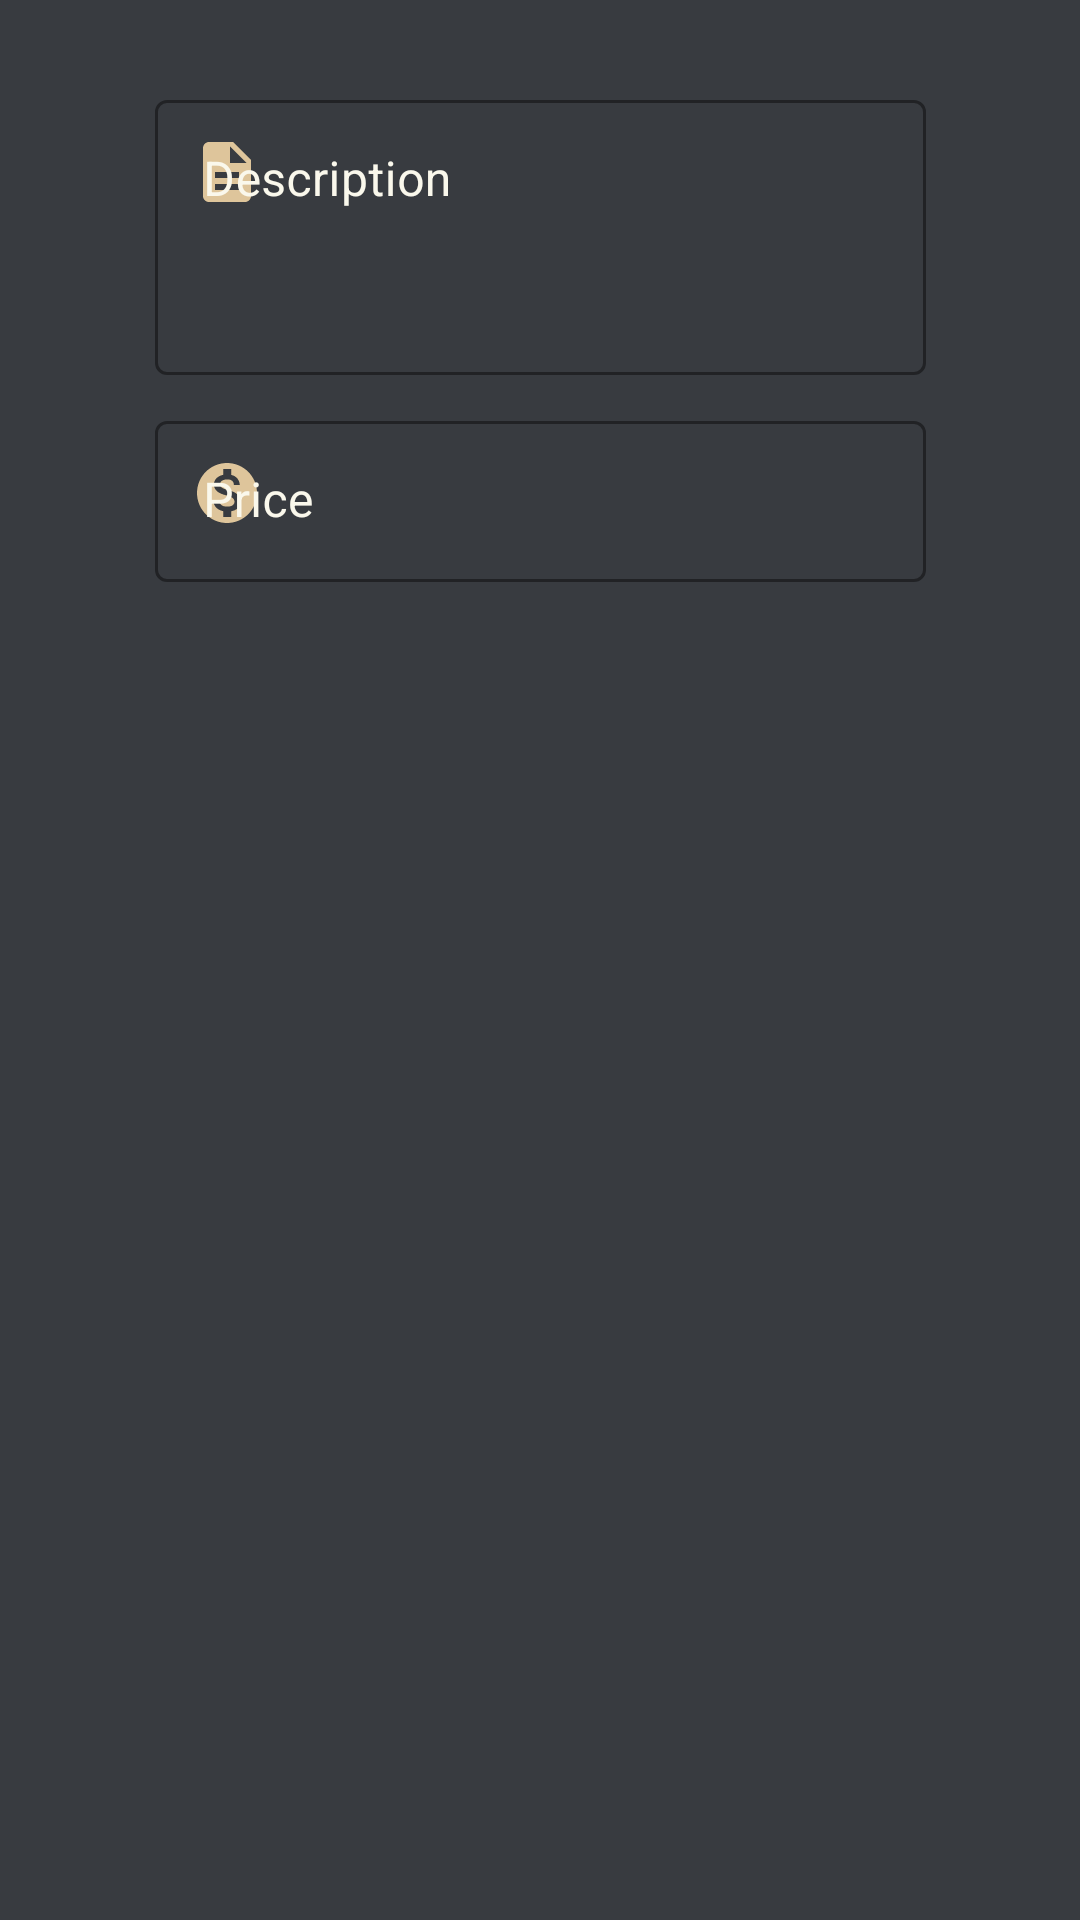

Android layout source for this screen:
<!-- AndroidManifest.xml: application theme AppTheme -->
<!-- res/layout/dialog_todo.xml -->
<?xml version="1.0" encoding="utf-8"?>
<androidx.constraintlayout.widget.ConstraintLayout
  xmlns:android="http://schemas.android.com/apk/res/android"
  xmlns:app="http://schemas.android.com/apk/res-auto"
  xmlns:tools="http://schemas.android.com/tools"
  android:layout_width="match_parent"
  android:layout_height="wrap_content"
  android:background="@color/colorPrimary"
  android:focusable="true"
  android:focusableInTouchMode="true">

  <com.google.android.material.textfield.TextInputLayout
    android:id="@+id/input_layout_desc"
    android:layout_width="wrap_content"
    android:layout_height="wrap_content"
    android:layout_marginTop="28dp"
    android:layout_marginStart="32dp"
    android:layout_marginEnd="32dp"
    app:layout_constraintEnd_toEndOf="parent"
    app:layout_constraintStart_toStartOf="parent"
    app:layout_constraintTop_toTopOf="parent"
    app:startIconDrawable="@drawable/ic_description"
    style="@style/TextInputLayoutMaterialStyle">

    <androidx.appcompat.widget.AppCompatEditText
      android:id="@+id/et_desc"
      android:layout_width="257dp"
      android:layout_height="wrap_content"
      android:paddingBottom="15dp"
      android:hint="Description"
      android:inputType="textMultiLine"
      android:minLines="3"
      android:maxLines="4"
      style="@style/EditTextMaterialStyle"
      android:gravity="start"/>

  </com.google.android.material.textfield.TextInputLayout>

  <com.google.android.material.textfield.TextInputLayout
    android:id="@+id/input_layout_price"
    android:layout_width="wrap_content"
    android:layout_height="wrap_content"
    android:layout_marginTop="10dp"
    app:layout_constraintEnd_toEndOf="@+id/input_layout_desc"
    app:layout_constraintStart_toStartOf="@+id/input_layout_desc"
    app:layout_constraintTop_toBottomOf="@+id/input_layout_desc"
    style="@style/TextInputLayoutMaterialStyle"
    app:startIconDrawable="@drawable/ic_action_spending">

    <com.google.android.material.textfield.TextInputEditText
      android:id="@+id/et_price"
      android:layout_width="257dp"
      android:layout_height="wrap_content"
      android:layout_marginTop="8dp"
      android:paddingBottom="15dp"
      android:gravity="start"
      android:hint="Price"
      android:inputType="number"
      android:maxLines="4"
      android:minLines="3"
      style="@style/EditTextMaterialStyle"/>

  </com.google.android.material.textfield.TextInputLayout>

  <ImageButton
    android:id="@+id/btn_submit"
    android:layout_width="60dp"
    android:layout_height="60dp"
    android:layout_marginTop="18dp"
    android:layout_marginBottom="18dp"
    android:layout_marginEnd="0dp"
    android:background="@drawable/button_background_plus"
    app:layout_constraintBottom_toBottomOf="parent"
    app:layout_constraintEnd_toEndOf="parent"
    app:layout_constraintTop_toBottomOf="@+id/input_layout_price"/>



</androidx.constraintlayout.widget.ConstraintLayout>
<!-- resources referenced by this layout -->
<resources>
  <color name="colorPrimary">#383b40</color>
  <!-- drawable button_background_plus (drawable) -->
  <?xml version="1.0" encoding="utf-8" ?>
  <selector xmlns:android="http://schemas.android.com/apk/res/android">
    
    <item android:state_focused="false" android:state_selected="false" android:state_pressed="false" android:drawable="@drawable/button_plus_unfocused" />
    <item android:state_focused="false" android:state_selected="true" android:state_pressed="false" android:drawable="@drawable/button_plus_unfocused" />
  
    
    <item android:state_focused="true" android:state_selected="false" android:state_pressed="false" android:drawable="@drawable/button_plus_focus" />
    <item android:state_focused="true" android:state_selected="true" android:state_pressed="false" android:drawable="@drawable/button_plus_focus" />
  
    
    <item android:state_pressed="true" android:drawable="@drawable/button_plus_pressed" />
  
    
    <item android:state_enabled="false" android:drawable="@drawable/button_plus_disable" />
  
  </selector>
  <!-- drawable ic_action_spending (drawable) -->
  <vector android:height="24dp" android:tint="#DEC59B"
      android:viewportHeight="24.0" android:viewportWidth="24.0"
      android:width="24dp" xmlns:android="http://schemas.android.com/apk/res/android">
      <path android:fillColor="#FF000000" android:pathData="M12,2C6.48,2 2,6.48 2,12s4.48,10 10,10 10,-4.48 10,-10S17.52,2 12,2zM13.41,18.09L13.41,20h-2.67v-1.93c-1.71,-0.36 -3.16,-1.46 -3.27,-3.4h1.96c0.1,1.05 0.82,1.87 2.65,1.87 1.96,0 2.4,-0.98 2.4,-1.59 0,-0.83 -0.44,-1.61 -2.67,-2.14 -2.48,-0.6 -4.18,-1.62 -4.18,-3.67 0,-1.72 1.39,-2.84 3.11,-3.21L10.74,4h2.67v1.95c1.86,0.45 2.79,1.86 2.85,3.39L14.3,9.34c-0.05,-1.11 -0.64,-1.87 -2.22,-1.87 -1.5,0 -2.4,0.68 -2.4,1.64 0,0.84 0.65,1.39 2.67,1.91s4.18,1.39 4.18,3.91c-0.01,1.83 -1.38,2.83 -3.12,3.16z"/>
  </vector>
  <!-- drawable ic_description (drawable) -->
  <vector android:height="24dp" android:tint="#DEC59B"
      android:viewportHeight="24.0" android:viewportWidth="24.0"
      android:width="24dp" xmlns:android="http://schemas.android.com/apk/res/android">
      <path android:fillColor="#FF000000" android:pathData="M14,2L6,2c-1.1,0 -1.99,0.9 -1.99,2L4,20c0,1.1 0.89,2 1.99,2L18,22c1.1,0 2,-0.9 2,-2L20,8l-6,-6zM16,18L8,18v-2h8v2zM16,14L8,14v-2h8v2zM13,9L13,3.5L18.5,9L13,9z"/>
  </vector>
  <style name="EditTextMaterialStyle">
      <item name="android:textColor">@color/colorSecondary</item>
    </style>
  <style name="TextInputLayoutMaterialStyle" parent="@style/Widget.MaterialComponents.TextInputLayout.OutlinedBox">
      <item name="android:textColorHint">@color/colorSubSecondary</item>
      <item name="boxStrokeColor">@color/colorPrimaryDark</item>
      <item name="hintTextColor">@color/colorSecondary</item>
      <item name="startIconTint">@color/colorSecondary</item>
    </style>
  <style name="AppTheme" parent="Theme.MaterialComponents.DayNight.NoActionBar">
      
      <item name="colorPrimary">@color/colorPrimary</item>
      <item name="colorPrimaryDark">@color/colorPrimaryDark</item>
      <item name="colorAccent">@color/colorAccent</item>
    </style>
  <!-- drawable button_plus_unfocused (drawable) -->
  <?xml version="1.0" encoding="utf-8"?>
  <shape xmlns:android="http://schemas.android.com/apk/res/android"
    android:shape="oval">
    <corners android:radius="100dp" />
    <solid android:color="@color/color_btn_plus_enable"/>
  </shape>
  <!-- drawable button_plus_focus (drawable) -->
  <?xml version="1.0" encoding="utf-8"?>
  <shape xmlns:android="http://schemas.android.com/apk/res/android"
    android:shape="oval">
    <corners android:radius="100dp" />
    <solid android:color="@color/color_btn_plus_pressed"/>
  </shape>
  <color name="colorSecondary">#dec59b</color>
  <color name="colorSubSecondary">#faf8ec</color>
  <color name="colorPrimaryDark">#6d9380</color>
  <color name="colorAccent">#eaddd4</color>
  <color name="color_btn_plus_enable">#81c784</color>
  <color name="color_btn_plus_pressed">#388e3c</color>
</resources>
